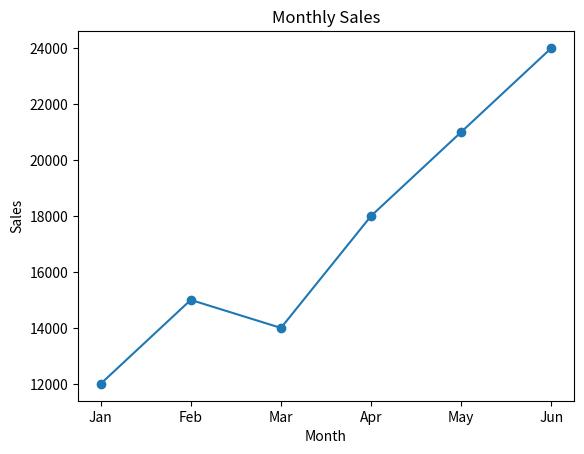

Here is the Python script that generated this plot:
import matplotlib.pyplot as plt

# Months and sales data
months = ["Jan", "Feb", "Mar", "Apr", "May", "Jun"]
sales = [12000, 15000, 14000, 18000, 21000, 24000]

# Create line chart
plt.plot(months, sales, marker="o")

# Add title and labels
plt.title("Monthly Sales")
plt.xlabel("Month")
plt.ylabel("Sales")

# Display chart
plt.show()
